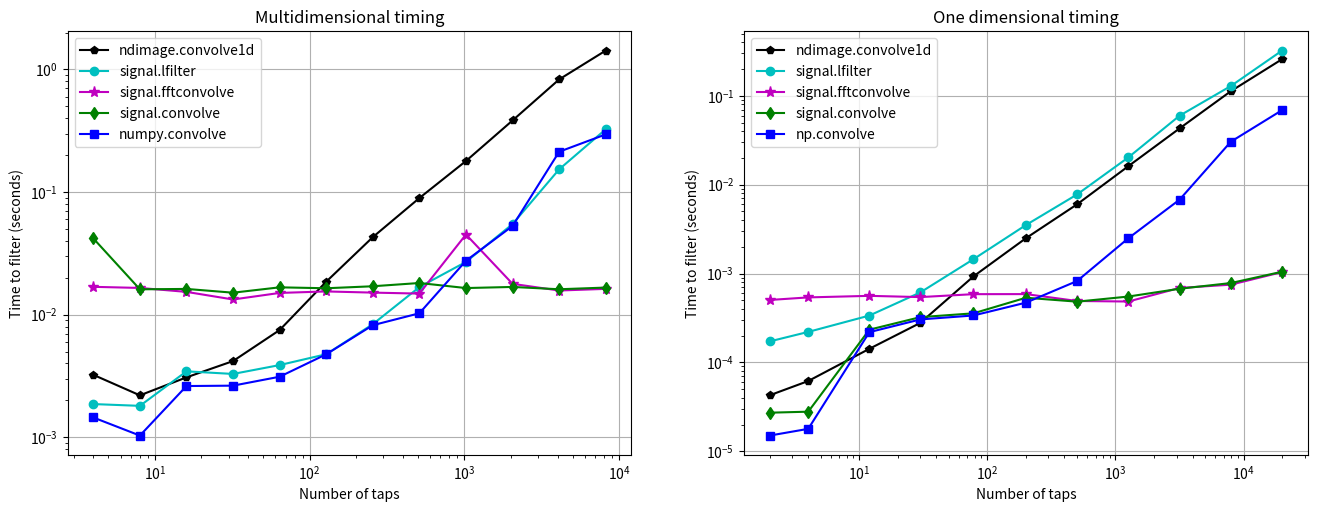

Python code for this plot:
import numpy as np
import matplotlib.pyplot as plt
import time

from numpy import convolve as np_convolve
from scipy.signal import fftconvolve, lfilter, firwin
from scipy.signal import convolve as sig_convolve
from scipy.ndimage import convolve1d

"""
Finite impulse response (FIR) filter on input signal using numpy as scipy.
"""

m = 1
n = 2 ** 18
x = np.random.random(size=(m, n))

conv_time = []
npconv_time = []
fftconv_time = []
conv1d_time = []
lfilt_time = []

diff_list = []
diff2_list = []
diff3_list = []

ntaps_list = 2 ** np.arange(2, 14)

for ntaps in ntaps_list:
    # Create a FIR filter.
    b = firwin(ntaps, [0.05, 0.95], width=0.05, pass_zero=False)
    # Signal convolve.
    tstart = time.time()
    conv_result = sig_convolve(x, b[np.newaxis, :], mode="valid")
    conv_time.append(time.time() - tstart)
    # --- numpy.convolve ---
    tstart = time.time()
    npconv_result = np.array([np_convolve(xi, b, mode="valid") for xi in x])
    npconv_time.append(time.time() - tstart)
    # fft convolve (fast fourier transform) convolution.
    tstart = time.time()
    fftconv_result = fftconvolve(x, b[np.newaxis, :], mode="valid")
    fftconv_time.append(time.time() - tstart)
    # 1-dimensional (one-dimensional) convolution.
    tstart = time.time()
    # convolve1d doesn"t have a "valid" mode, so we expliclity slice out
    # the valid part of the result.
    conv1d_result = convolve1d(x, b)[:, (len(b)-1)//2 : -(len(b)//2)]
    conv1d_time.append(time.time() - tstart)
    tstart = time.time()
    lfilt_result = lfilter(b, [1.0], x)[:, len(b) - 1:]
    lfilt_time.append(time.time() - tstart)
    diff = np.abs(fftconv_result - lfilt_result).max()
    diff_list.append(diff)
    diff2 = np.abs(conv1d_result - lfilt_result).max()
    diff2_list.append(diff2)
    diff3 = np.abs(npconv_result - lfilt_result).max()
    diff3_list.append(diff3)

def timeit(fn, shape, lfilter=False, n_x=2e4, repeats=3):
    x = np.random.rand(int(n_x))
    y = np.random.rand(*shape)
    args = [x, y] if not lfilter else [x, x, y]
    times = []
    for _ in range(int(repeats)):
        start = time.time()
        c = fn(*args)
        times += [time.time() - start]
    return min(times)

npconv_time2, conv_time2, conv1d_time2 = [], [], []
fftconv_time2, sig_conv_time2, lconv_time2 = [], [], []
Ns_1d = 2*np.logspace(0, 4, num=11, dtype=int)
for n in Ns_1d:
    npconv_time2 += [timeit(np_convolve, shape=(n,))]
    conv1d_time2 += [timeit(convolve1d, shape=(n,))]
    fftconv_time2 += [timeit(fftconvolve, shape=(n,))]
    sig_conv_time2 += [timeit(sig_convolve, shape=(n,))]
    lconv_time2 += [timeit(lfilter, shape=(n,), lfilter=True)]

fig = plt.figure(1, figsize=(16, 5.5))
plt.subplot(1, 2, 1)
plt.loglog(ntaps_list, conv1d_time, "k-p", label="ndimage.convolve1d")
plt.loglog(ntaps_list, lfilt_time, "c-o", label="signal.lfilter")
plt.loglog(ntaps_list, fftconv_time, "m-*", markersize=8, label="signal.fftconvolve")
plt.loglog(ntaps_list[:len(conv_time)], conv_time, "g-d", label="signal.convolve")
plt.loglog(ntaps_list, npconv_time, "b-s", label="numpy.convolve")
plt.legend(loc="best", numpoints=1)
plt.grid(True)
plt.xlabel("Number of taps")
plt.ylabel("Time to filter (seconds)")
plt.title("Multidimensional timing")

plt.subplot(1, 2, 2)
plt.loglog(Ns_1d, conv1d_time2, "k-p", label="ndimage.convolve1d")
plt.loglog(Ns_1d, lconv_time2, "c-o", label="signal.lfilter")
plt.loglog(Ns_1d, fftconv_time2, "m-*", markersize=8, label="signal.fftconvolve")
plt.loglog(Ns_1d, sig_conv_time2, "g-d", label="signal.convolve")
plt.loglog(Ns_1d, npconv_time2, "b-s", label="np.convolve")
plt.grid()
plt.xlabel("Number of taps")
plt.ylabel("Time to filter (seconds)")
plt.title("One dimensional timing")
plt.legend(loc="best")
plt.show()
